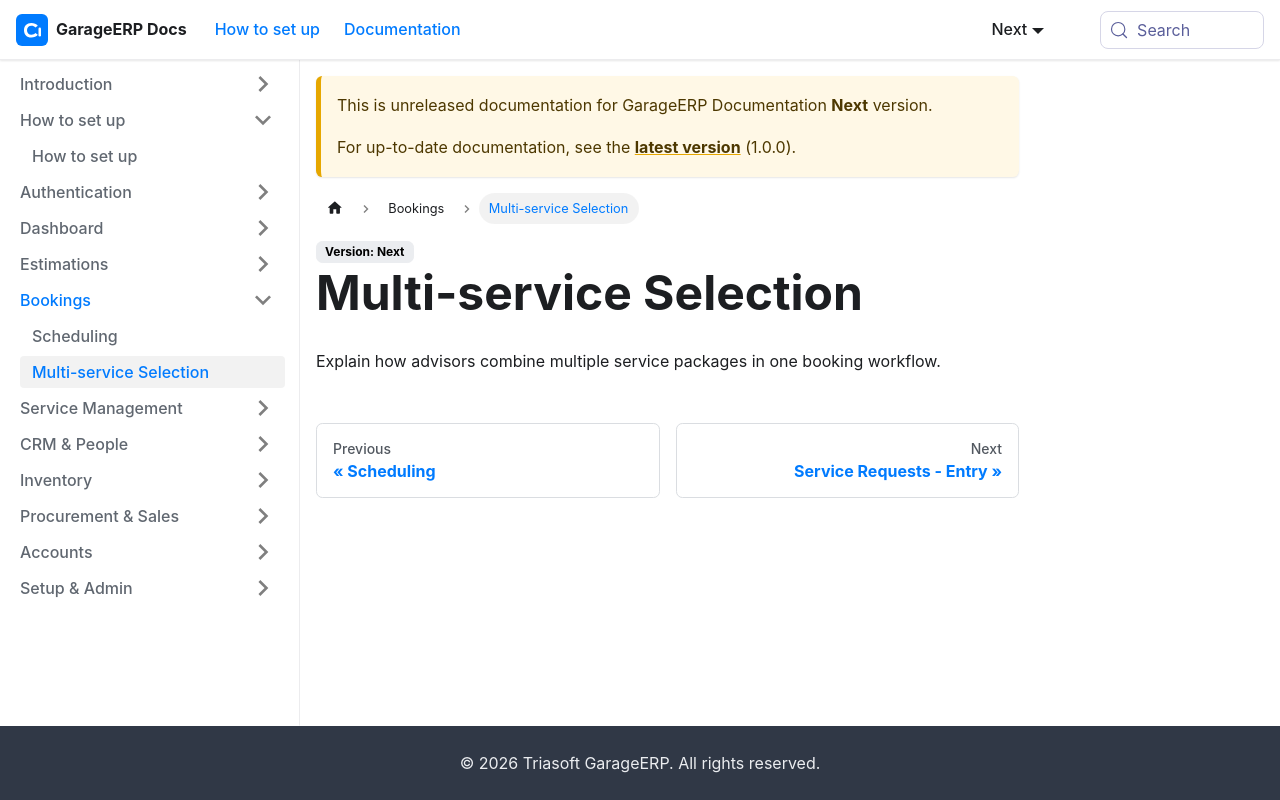

repository: sundardas-triassoftware/garageerp-docs · page: next/bookings/multi-service-selection.html · generator: docusaurus

# Multi-service Selection

Explain how advisors combine multiple service packages in one booking workflow.
